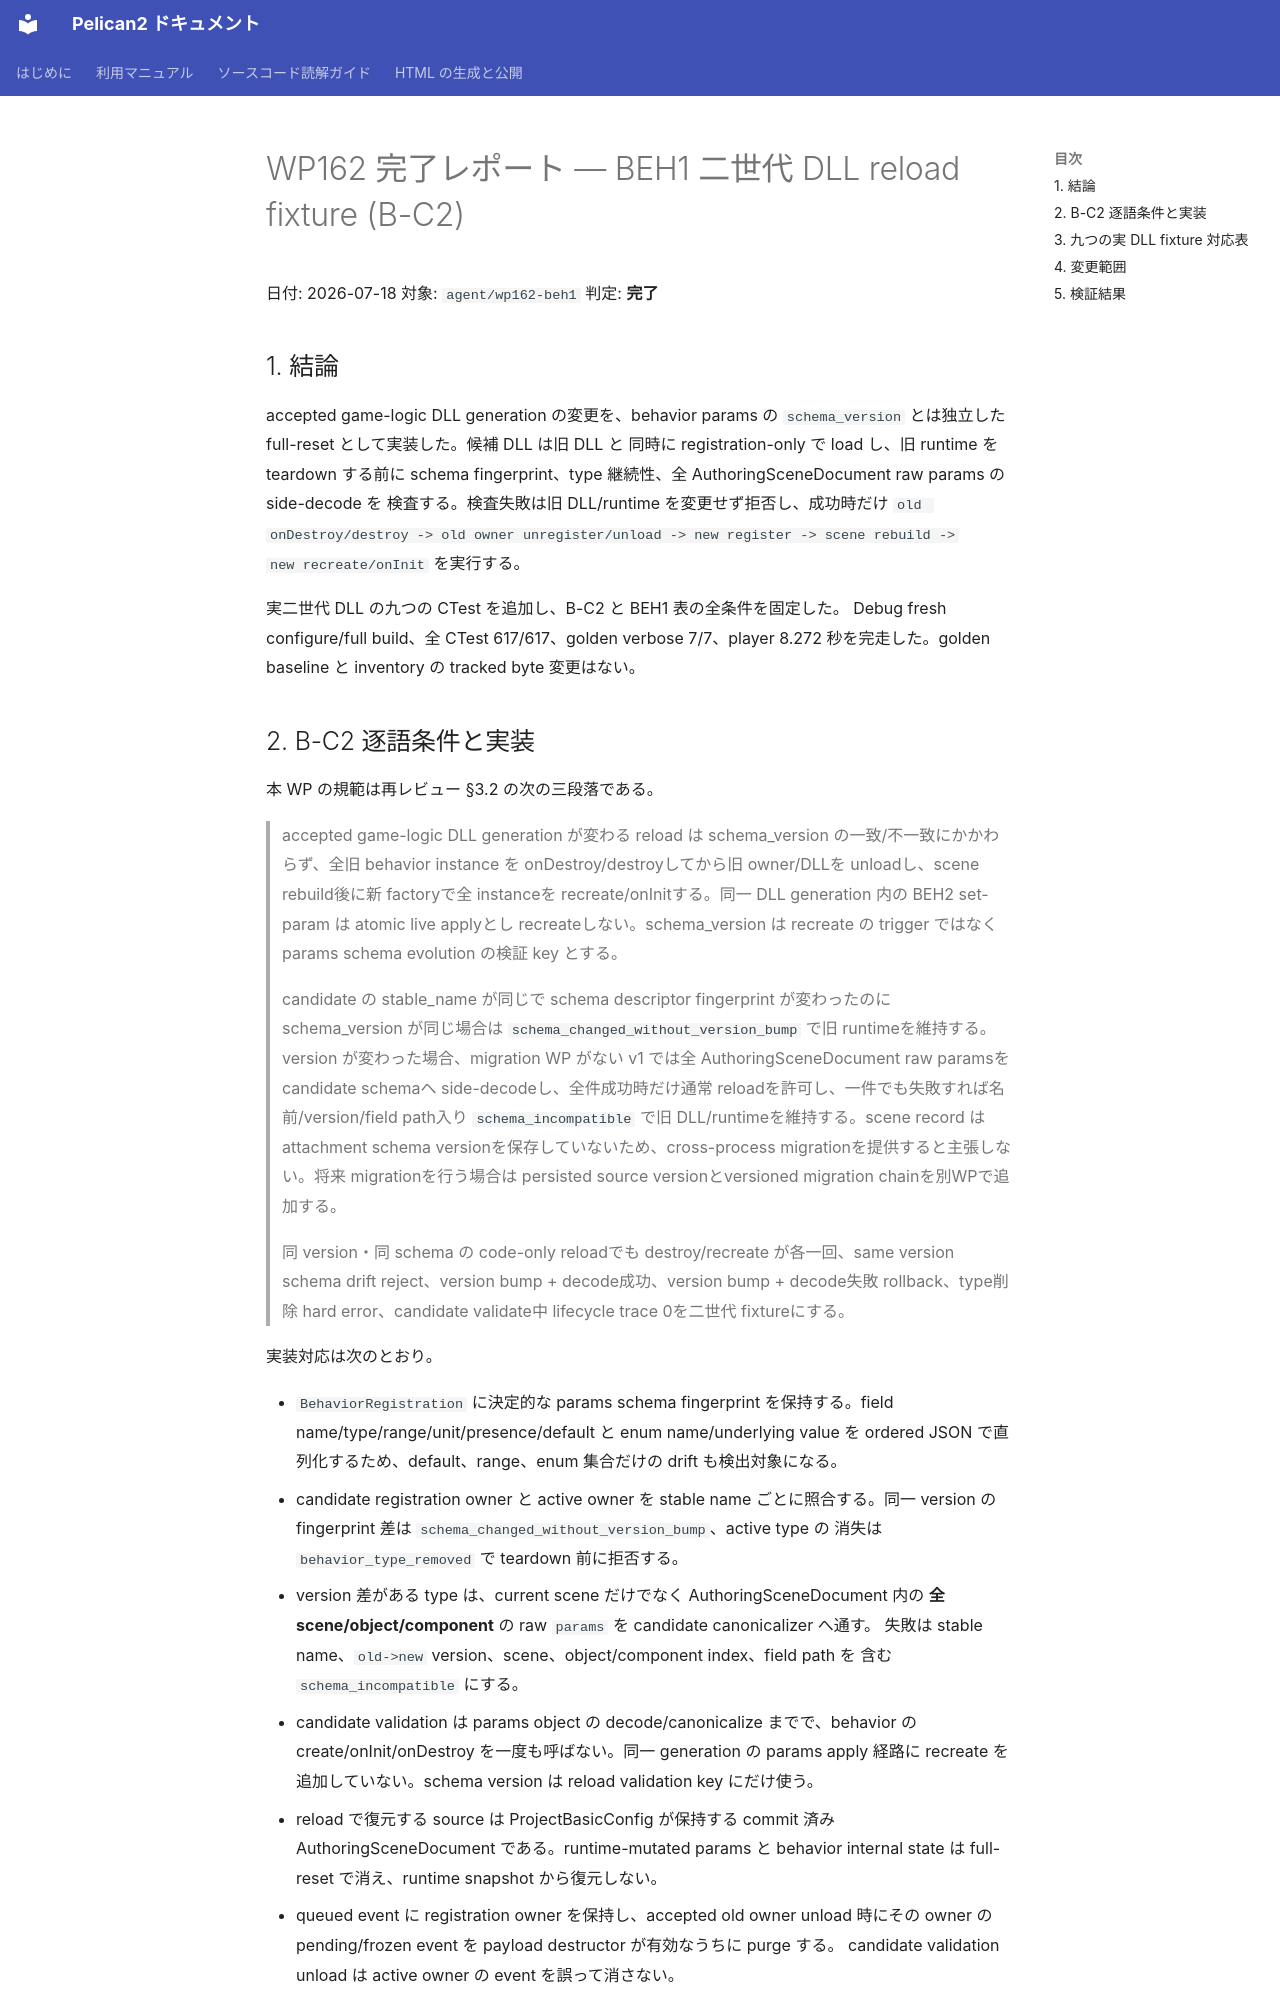

repository: pelican-games/peligraph · page: design_reviews/2026-07-18_wp162_report.html · generator: mkdocs

# WP162 完了レポート — BEH1 二世代 DLL reload fixture (B-C2)

日付: 2026-07-18
対象: `agent/wp162-beh1`
判定: **完了**

## 1. 結論

accepted game-logic DLL generation の変更を、behavior params の
`schema_version` とは独立した full-reset として実装した。候補 DLL は旧 DLL と
同時に registration-only で load し、旧 runtime を teardown する前に schema
fingerprint、type 継続性、全 AuthoringSceneDocument raw params の side-decode を
検査する。検査失敗は旧 DLL/runtime を変更せず拒否し、成功時だけ
`old onDestroy/destroy -> old owner unregister/unload -> new register -> scene rebuild ->
new recreate/onInit` を実行する。

実二世代 DLL の九つの CTest を追加し、B-C2 と BEH1 表の全条件を固定した。
Debug fresh configure/full build、全 CTest 617/617、golden verbose 7/7、player
8.272 秒を完走した。golden baseline と inventory の tracked byte 変更はない。
